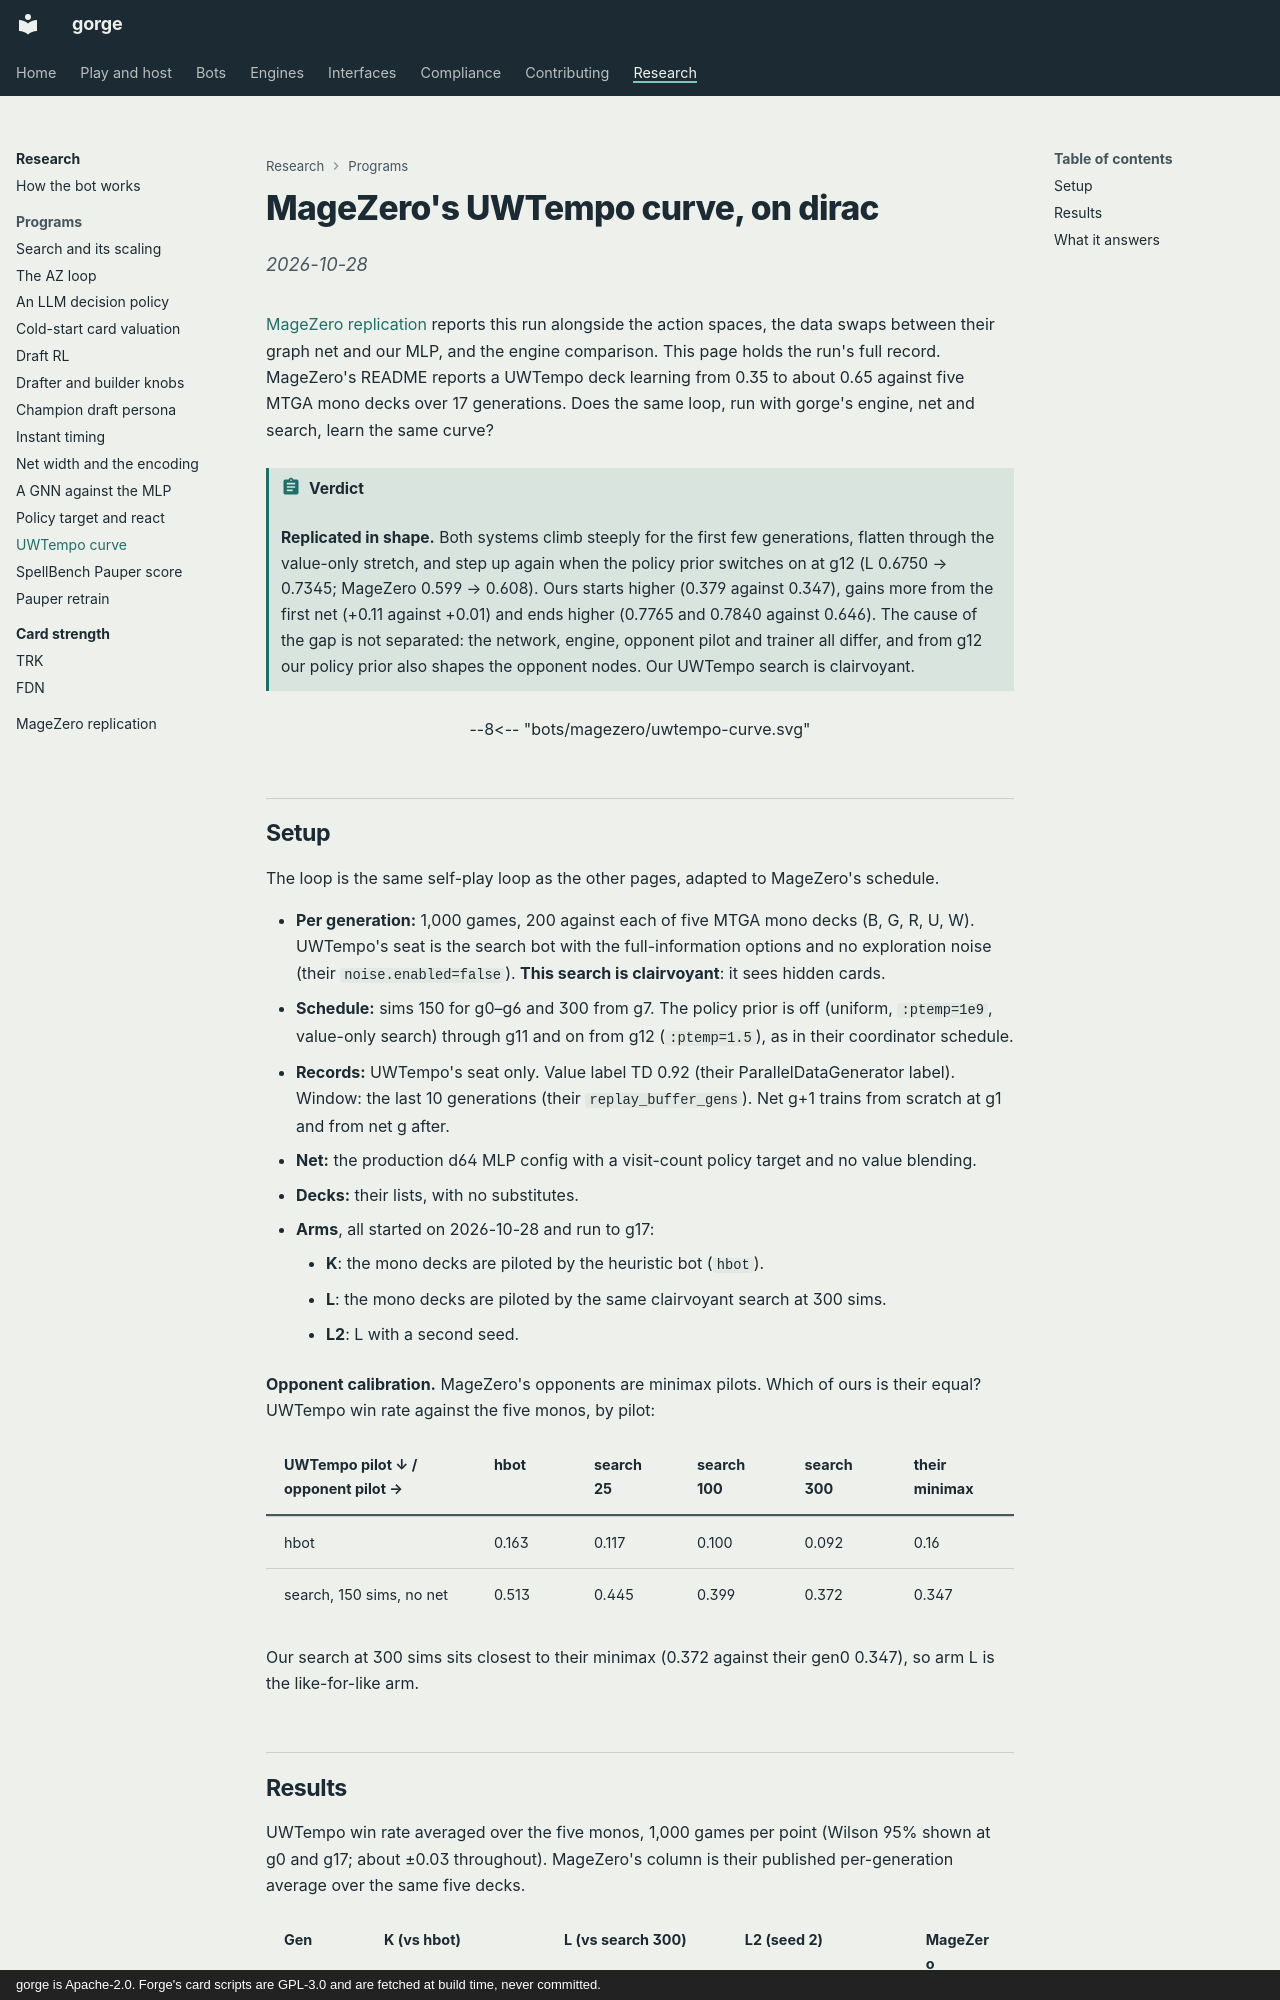

repository: adams-shaun/gorge · page: research/uwtempo/index.html · generator: mkdocs · copyright: gorge is Apache-2.0. Forge's card scripts are GPL-3.0 and are fetched at build time, never committed.

# MageZero's UWTempo curve, on dirac

*2026-10-28*

[MageZero replication](../bots/magezero-replication.md#uwtempo-training-curve) reports this run alongside the action spaces, the data swaps between their graph net and our MLP, and the engine comparison. This page holds the run's full record. MageZero's README reports a UWTempo deck learning from 0.35 to about 0.65 against five MTGA mono decks over 17 generations. Does the same loop, run with gorge's engine, net and search, learn the same curve?

!!! abstract "Verdict"
    **Replicated in shape.** Both systems climb steeply for the first few generations, flatten through the value-only stretch, and step up again when the policy prior switches on at g12 (L 0.6750 → 0.7345; MageZero 0.599 → 0.608). Ours starts higher (0.379 against 0.347), gains more from the first net (+0.11 against +0.01) and ends higher (0.7765 and 0.7840 against 0.646). The cause of the gap is not separated: the network, engine, opponent pilot and trainer all differ, and from g12 our policy prior also shapes the opponent nodes. Our UWTempo search is clairvoyant.

<figure markdown="span">
--8<-- "bots/magezero/uwtempo-curve.svg"
</figure>
